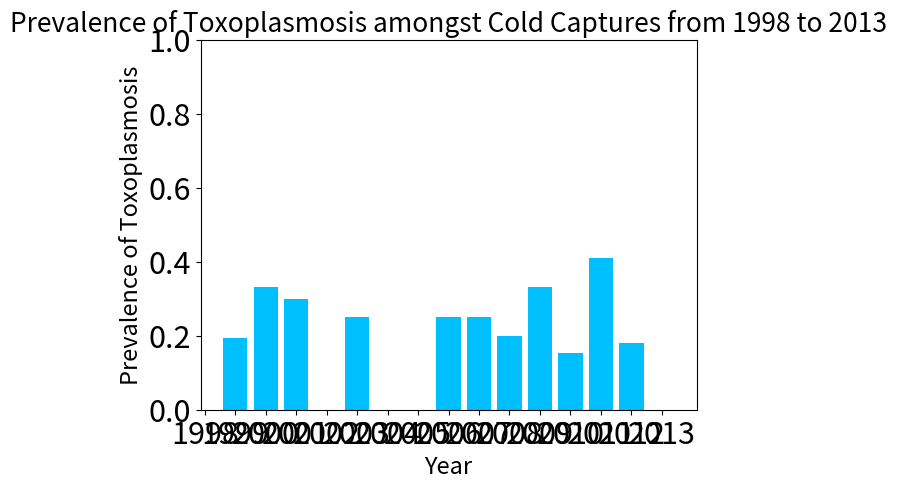

The matplotlib source for this figure:
import matplotlib as plt
import matplotlib.pyplot as plt 
import numpy as np
plt.rcParams.update({'font.size': 22})
#the main dataset is below
#these are the values for capture per year: values = [10, 31, 9, 10, 11, 22, 6, 3, 20, 16, 10, 17, 15, 17, 15, 4] we have done this graph, good!
#these are the values for hot and positive: [4, 0, 0, 0, 3, 7, 3, 0, 1, 0, 0, 2, 0, 0, 3, 0]
#these are the values for cold and positive: [0, 6, 3, 3, 0, 1, 0, 0, 1, 4, 2, 1, 2, 7, 2, 0] - we just did this graph
#these are the values for infected with toxoplasmosis: [4, 6, 3, 3, 3, 8, 3, 0, 2, 4, 2, 3, 2, 7, 5, 0] we have done this graph, good!
#these are the values for exposed to hot: [10, 0, 0, 0, 11, 18, 6, 0, 16, 0, 0, 14, 2, 0, 4, 0] - we have done this graph
#these are the values for exposed to cold: [0, 31, 9, 10, 0, 4, 0, 3, 4, 16, 10, 3, 13, 17, 11, 4] - we have done this graph\

#BELOW IS GOOD - all otters captured 
# values = [10, 31, 9, 10, 11, 22, 6, 3, 20, 16, 10, 17, 15, 17, 15, 4]
# dates = ['1998', '1999', '2000','2001','2002','2003','2004','2005','2006','2007','2008','2009','2010','2011','2012','2013']
# plt.bar(dates,values, color="orange")
# plt.title('Epidemic Curve of Sea Otter Captures from 1998 to 2013',fontsize=19)
# plt.xlabel('Year', fontsize=17)
# plt.ylabel("Number of Sea Otters Captured", fontsize=17)
# plt.rcParams.update({'font.size': 22})
# plt.legend(["216 Total Sea Otters"])
# plt.show()


#BELOW IS GOOD! - infected otters captured 
# values = [4, 6, 3, 3, 3, 8, 3, 0, 2, 4, 2, 3, 2, 7, 5, 0]
# dates = ['1998', '1999', '2000','2001','2002','2003','2004','2005','2006','2007','2008','2009','2010','2011','2012','2013']
# print(np.sum(values))
# plt.bar(dates,values, color="green")
# plt.title('Epidemic Curve of Toxoplasmosis Sea Otter Captures from 1998 to 2013', fontsize=19)
# plt.xlabel('Year', fontsize=17)
# plt.ylabel("Number of Infected Otters Captured", fontsize=17)
# plt.legend(["55 Total Sea Otters"])
# plt.show()
#stops being good

#below is good - cold otters captured
# values = [0, 31, 9, 10, 0, 4, 0, 3, 4, 16, 10, 3, 13, 17, 11, 4]
# dates = ['1998', '1999', '2000','2001','2002','2003','2004','2005','2006','2007','2008','2009','2010','2011','2012','2013']
# plt.bar(dates,values, color="deepskyblue")
# plt.title('Epidemic Curve of Cold Seawater Captures from 1998 to 2013', fontsize=19)
# plt.xlabel('Year', fontsize=17)
# plt.ylabel("Number of Cold Seawater Captures", fontsize=17)
# plt.legend(["135 Total Sea Otters"])
# plt.show()
#stop being good

#below is good - hot otters captured 
# values = [10, 0, 0, 0, 11, 18, 6, 0, 16, 0, 0, 14, 2, 0, 4, 0]
# dates = ['1998', '1999', '2000','2001','2002','2003','2004','2005','2006','2007','2008','2009','2010','2011','2012','2013']
# plt.bar(dates,values, color="crimson")
# plt.title('Epidemic Curve of Warm Seawater Captures from 1998 to 2013', fontsize=19)
# plt.xlabel('Year', fontsize=17)
# plt.ylabel("Number of Warm Seawater Captures", fontsize=17)
# plt.legend(["81 Total Sea Otters"])
# plt.show()
#above is good

#below is good - cold and positive sea otters
# values = [0, 6, 3, 3, 0, 1, 0, 0, 1, 4, 2, 1, 2, 7, 2, 0]
# dates = ['1998', '1999', '2000','2001','2002','2003','2004','2005','2006','2007','2008','2009','2010','2011','2012','2013']
# plt.bar(dates,values, color="deepskyblue")
# plt.title('Epidemic Curve of Cold, Infected Captures from 1998 to 2013', fontsize=19)
# plt.xlabel('Year', fontsize=17)
# plt.ylabel("Number of Cold, Infected Captures", fontsize=17)
# plt.legend(["32 Total Sea Otters"], loc='upper right')
# plt.show()
#above is good 

#below is good - warm and positive sea otters
# values = [4, 0, 0, 0, 3, 7, 3, 0, 1, 0, 0, 2, 0, 0, 3, 0]
# dates = ['1998', '1999', '2000','2001','2002','2003','2004','2005','2006','2007','2008','2009','2010','2011','2012','2013']
# plt.bar(dates,values, color="crimson")
# plt.title('Epidemic Curve of Warm, Infected Captures from 1998 to 2013', fontsize=19)
# plt.xlabel('Year', fontsize=17)
# plt.ylabel("Number of Warm, Infected Captures", fontsize=17)
# plt.legend(["23 Total Sea Otters"], loc='upper right')
# plt.show()
#above is good 

#the below value comparisons compare infected sea otters over all sea otters
values1 = [10, 31, 9, 10, 11, 22, 6, 3, 20, 16, 10, 17, 15, 17, 15, 4]
values2 = [4, 6, 3, 3, 3, 8, 3, 0, 2, 4, 2, 3, 2, 7, 5, 0]

#the below value comparisons compare infected sea otters in hot water over all sea otters captured in hot water
values1 = [4, 0, 0, 0, 3, 7, 3, 0, 1, 0, 0, 2, 0, 0, 3, 0] # hot and positive
values2 = [10, 0, 0, 0, 11, 18, 6, 0, 16, 0, 0, 14, 2, 0, 4, 0] #just hot

values1 = [0, 6, 3, 3, 0, 1, 0, 0, 1, 4, 2, 1, 2, 7, 2, 0] # cold and positive
values2 = [0, 31, 9, 10, 0, 4, 0, 3, 4, 16, 10, 3, 13, 17, 11, 4]# just cold 
#the below value comparisons handle infected sea otters in cold water over all sea otters captured in cold water
def insertzeros(array):
    for x in range(len(array)):
        if array[x]==0:
            array[x]=1

#insertzeros(values1)
#insertzeros(values2)
values = np.divide(values1,values2)
print(values)
dates = ['1998', '1999', '2000','2001','2002','2003','2004','2005','2006','2007','2008','2009','2010','2011','2012','2013']

#the graph below handles the prevalence of toxoplasmosis per year for all water temperatures
# plt.bar(dates,values, color="orange")
# plt.title('Prevalence of Toxoplasmosis amongst Captured Sea Otters from 1998 to 2013', fontsize=19)
# plt.xlabel('Year', fontsize=17)
# plt.ylabel("Prevalence of Toxoplasmosis", fontsize=17)
# plt.show()
#above is good

#below is the graph that handles the prevalence of toxoplasmosis amongst warm sea otter captures
plt.bar(dates,values, color="crimson")
plt.title('Prevalence of Toxoplasmosis amongst Warm Captures from 1998 to 2013', fontsize=19)
plt.xlabel('Year', fontsize=17)
plt.ylabel("Prevalence of Toxoplasmosis", fontsize=17)
plt.ylim(top=1)
plt.show()
#above is good

#below is the graph that handles the prevalence of toxoplasmosis amongst cold sea otter captures
plt.bar(dates,values, color="deepskyblue")
plt.title('Prevalence of Toxoplasmosis amongst Cold Captures from 1998 to 2013', fontsize=19)
plt.xlabel('Year', fontsize=17)
plt.ylabel("Prevalence of Toxoplasmosis", fontsize=17)
plt.ylim(top=1)
plt.show()
#above is good